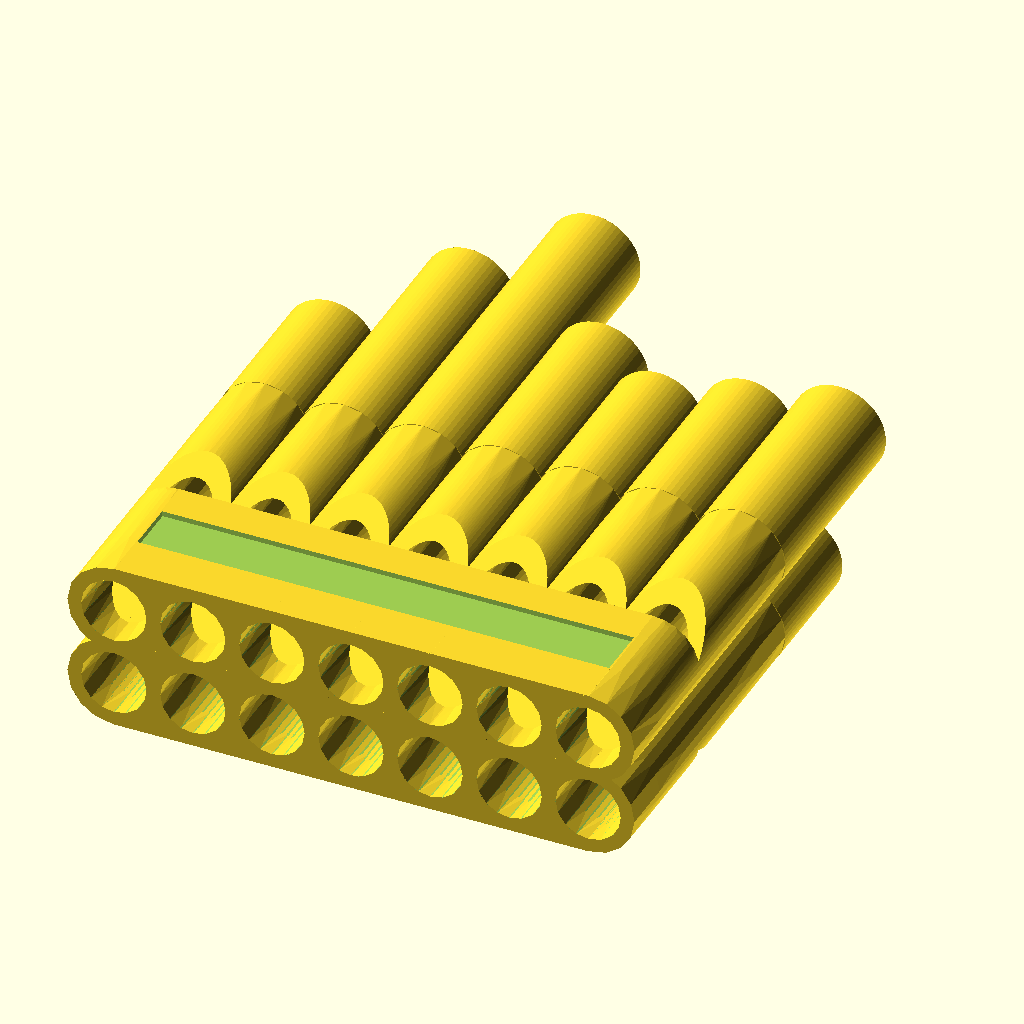
Cell 1: rendered with the file's own defaults.
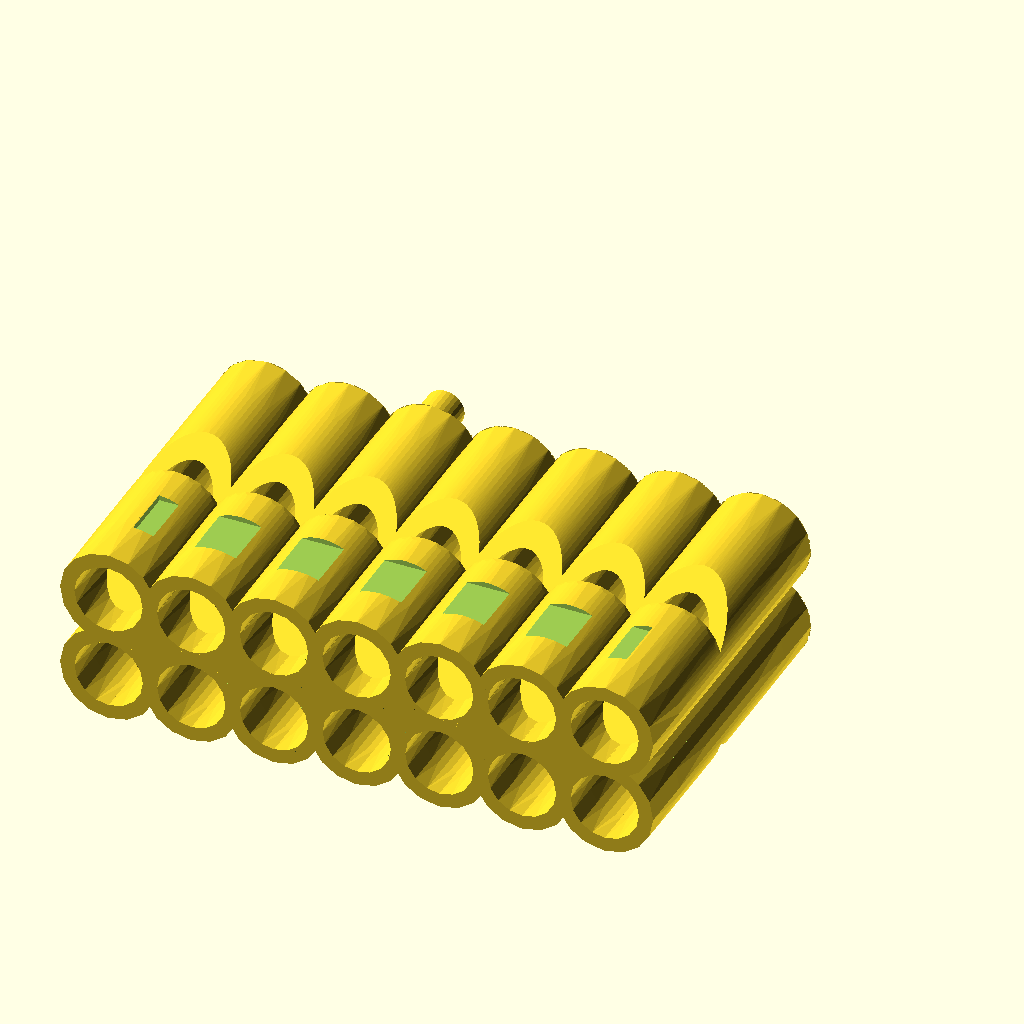
Cell 2: tube_id = 14.044 (everything else at default).
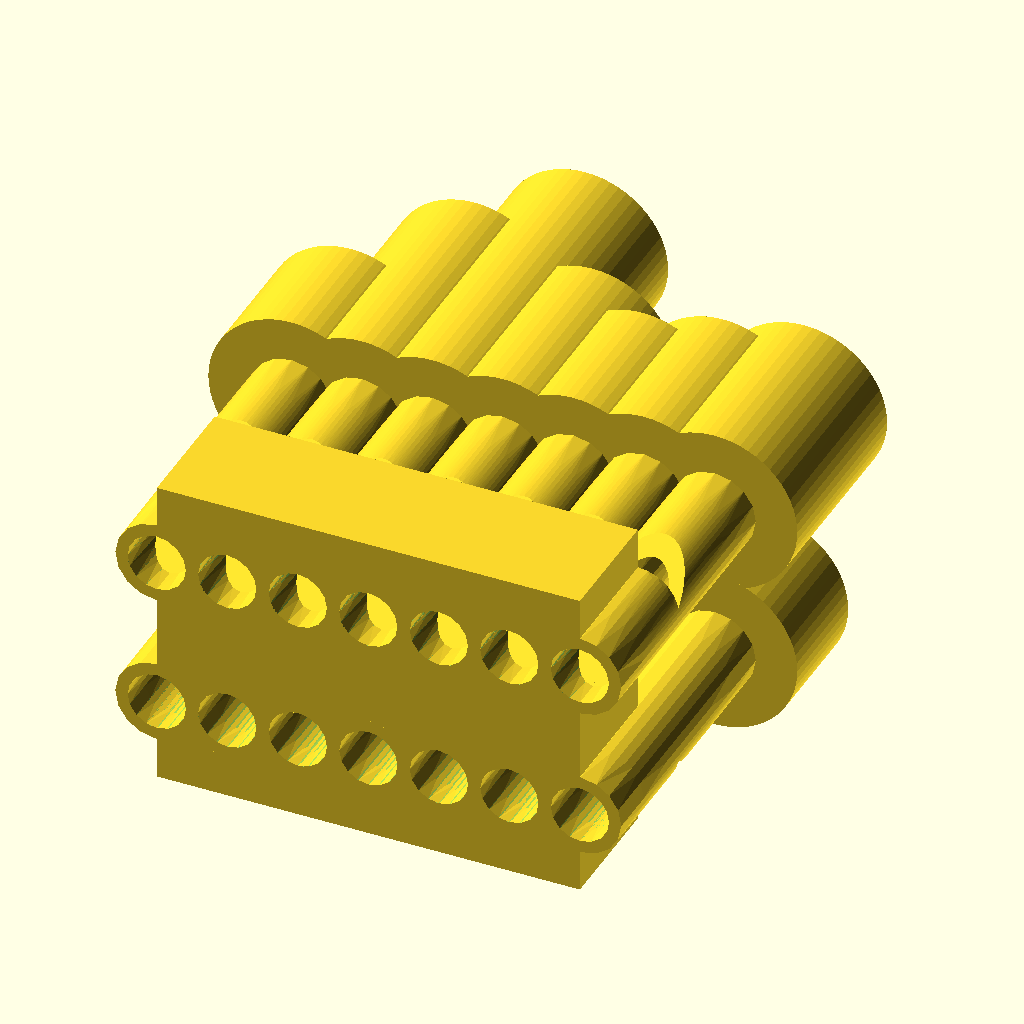
Cell 3: tube_od = 19.988 (everything else at default).
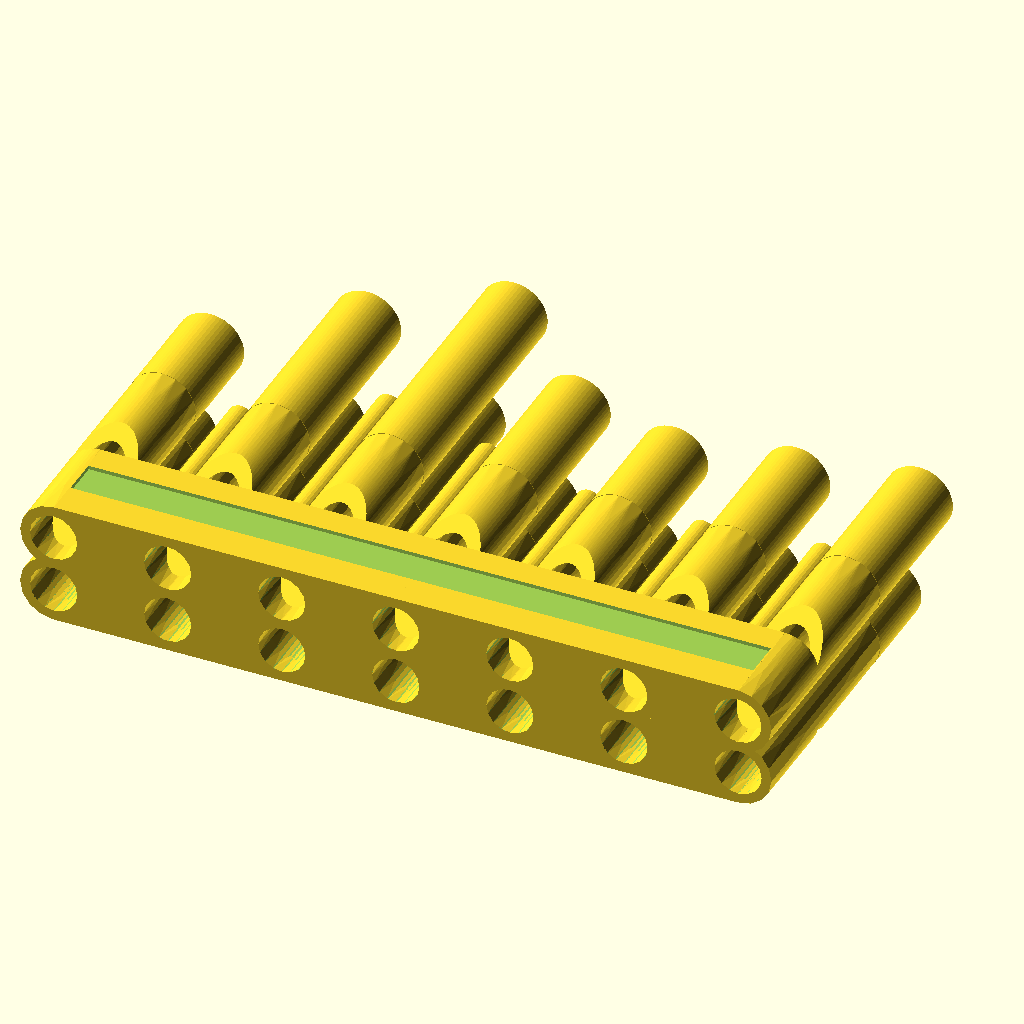
Cell 4: tube_spacing = 17 (everything else at default).
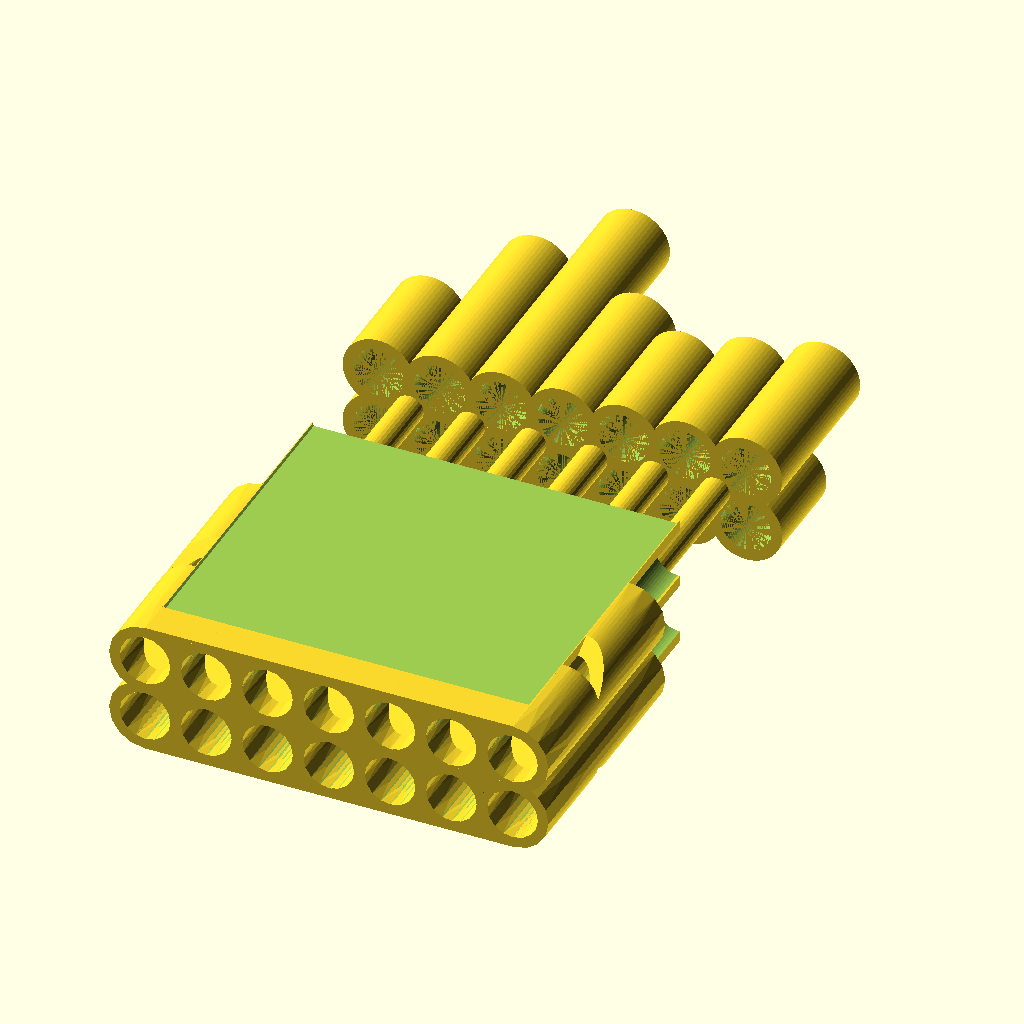
Cell 5: the same model with obj_total_length = 69.532.
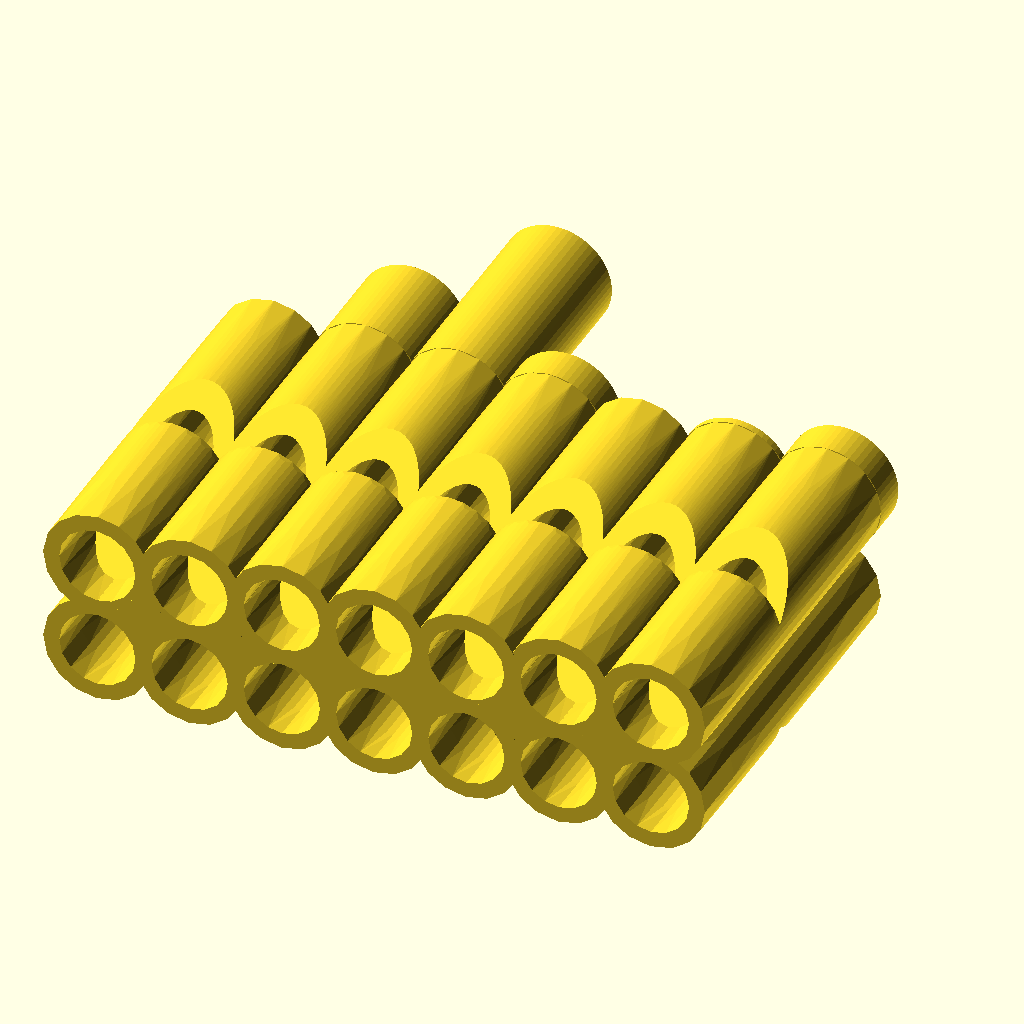
Cell 6: obj_resonating_length = 39.536 (everything else at default).
The same orthographic view direction (rotation 55°, 0°, 25°; colour scheme Cornfield) for every cell, with the view re-fitted per cell, so scale and position can differ between cells.
Source of the model, pan_flute.scad:
// Pan Flute — parametric two-tone pan flute generator
// Reads note_pairs from notes.scad (generated by generate_notes.py)

include <notes.scad>

// --- Parameters (overridable via -D on command line) ---
nameplate_text     = "";        // override with: openscad -D 'nameplate_text="YOUR TEXT"'

// --- Constants ---
tube_id            = 7.022;     // inner diameter (mm), from OBJ vertex analysis
tube_od            = 9.994;     // outer diameter (mm), from OBJ vertex analysis
wall_thickness     = (tube_od - tube_id) / 2;  // 1.486 mm
tube_spacing       = 8.5;       // center-to-center spacing (mm), more overlap for solid print
obj_total_length   = 34.766;    // OBJ Y extent (mm)
obj_resonating_length = 19.768; // resonating portion of OBJ (mm)
speed_of_sound     = 343000;    // mm/s (343 m/s at 20°C)
end_correction_factor = 0.82;   // empirical end-correction multiplier
row_offset         = tube_od / 2 - 0.75;  // Z offset between rows
fill_d             = 4;          // fill cylinder diameter (mm)
nameplate_depth    = 0.5;        // impression depth (mm)
nameplate_draft    = 0.2;        // taper per side for 3D printing (mm)

// --- Functions ---
function extension_length(freq) =
    speed_of_sound / (4 * freq) - end_correction_factor * tube_id - obj_resonating_length;

function tube_length(freq) =
    obj_total_length + max(0, extension_length(freq));

// --- Modules ---
module tube_assembly(freq) {
    // Sounding board from OBJ (Y = 0 to obj_total_length)
    import("pan_tube.stl", convexity=10);

    ext = extension_length(freq);
    if (ext > 0) {
        translate([0, obj_total_length, 0])
            rotate([-90, 0, 0])
                if (ext > wall_thickness) {
                    // Hollow extension with capped end
                    difference() {
                        cylinder(d=tube_od, h=ext, $fn=60);
                        cylinder(d=tube_id, h=ext - wall_thickness, $fn=60);
                    }
                } else {
                    // Extension too short for bore — solid plug
                    cylinder(d=tube_od, h=ext, $fn=60);
                }
    }
}

module chord_column(freq_up, freq_down) {
    // Top row — offset up in Z
    translate([0, 0, row_offset])
        tube_assembly(freq_up);
    // Bottom row — offset down in Z, rotated 180° around Y (long axis)
    translate([0, 0, -row_offset])
        rotate([0, 180, 0])
            tube_assembly(freq_down);
}

module row_fill() {
    // Solid bar spanning all columns, mouth to start of resonating bore
    // with bore holes preserved
    mouth_length = obj_total_length - obj_resonating_length;
    total_x = (len(note_pairs) - 1) * tube_spacing;
    difference() {
        translate([0, 0, -tube_od/2])
            cube([total_x, mouth_length, tube_od]);
        for (i = [0 : len(note_pairs) - 1])
            translate([i * tube_spacing, -1, 0])
                rotate([-90, 0, 0])
                    cylinder(d=tube_id, h=mouth_length + 2, $fn=60);
    }
}

module fill_gap(i) {
    min_len = min([
        tube_length(note_pairs[i][0]),
        tube_length(note_pairs[i][1]),
        tube_length(note_pairs[i+1][0]),
        tube_length(note_pairs[i+1][1])
    ]);
    translate([(i + 0.5) * tube_spacing, 0, 0])
        rotate([-90, 0, 0])
            cylinder(d=fill_d, h=min_len, $fn=30);
}

// General-purpose tapered impressed text — creates a solid at the origin for subtraction.
// Front face (surface) at Z=0, back face at Z=depth. Caller positions and rotates.
module impressed_text(str, size=4, depth=nameplate_depth, draft=nameplate_draft, font="Liberation Sans:style=Bold", halign="center", valign="center") {
    s = (size - 2*draft) / size;
    linear_extrude(height = depth + 0.01, scale = [s, s])
        text(str, size=size, font=font, halign=halign, valign=valign);
}

// Nameplate cut in global coordinates
module nameplate_cut() {
    mouth_length = obj_total_length - obj_resonating_length;
    np_width = (len(note_pairs) - 1) * tube_spacing;
    np_length = (mouth_length - tube_od) * 1.2;
    top_z = row_offset + tube_od / 2;

    // Flat pocket with tapered walls — bottom face centered, scales up to top
    translate([np_width/2, tube_od/2 + np_length/2, top_z - nameplate_depth])
        linear_extrude(height = nameplate_depth + 1, scale = [
            np_width / (np_width - 2*nameplate_draft),
            np_length / (np_length - 2*nameplate_draft)
        ])
            square([np_width - 2*nameplate_draft, np_length - 2*nameplate_draft], center=true);
}

// --- Main assembly ---
difference() {
    union() {
        for (i = [0 : len(note_pairs) - 1])
            translate([i * tube_spacing, 0, 0])
                chord_column(note_pairs[i][0], note_pairs[i][1]);

        // Fill interstitial gaps between adjacent columns
        for (i = [0 : len(note_pairs) - 2])
            fill_gap(i);

        // Fill between OBJ sounding boards on top and bottom rows
        translate([0, 0, row_offset])
            row_fill();
        translate([0, 0, -row_offset])
            row_fill();
    }

    // Nameplate impression — cuts both fill bar and tube tops flat
    nameplate_cut();

    // Nameplate text
    np_center_x = (len(note_pairs) - 1) * tube_spacing / 2;
    np_center_y = tube_od/2 + ((obj_total_length - obj_resonating_length) - tube_od) * 1.2 / 2;
    np_floor_z = row_offset + tube_od / 2 - nameplate_depth;
    translate([np_center_x, np_center_y, np_floor_z])
        mirror([0, 0, 1])
            impressed_text(nameplate_text, depth=0.4);

    // Note name labels impressed into each tube's end cap
    for (i = [0 : len(note_pairs) - 1]) {
        // Top row
        translate([i * tube_spacing, tube_length(note_pairs[i][0]) + 0.01, row_offset])
            rotate([90, 0, 0])
                mirror([1, 0, 0])
                    impressed_text(note_names[i][0], size=2.25, depth=0.4);
        // Bottom row
        translate([i * tube_spacing, tube_length(note_pairs[i][1]) + 0.01, -row_offset])
            rotate([90, 0, 0])
                mirror([1, 0, 0])
                    impressed_text(note_names[i][1], size=2.25, depth=0.4);
    }
}
Customizer parameters (derived from the source; name, type, default, range or options):
nameplate_text: string, default ""
tube_id: number, default 7.022
tube_od: number, default 9.994
tube_spacing: number, default 8.5
obj_total_length: number, default 34.766
obj_resonating_length: number, default 19.768
speed_of_sound: number, default 343000
end_correction_factor: number, default 0.82
fill_d: number, default 4
nameplate_depth: number, default 0.5
nameplate_draft: number, default 0.2
